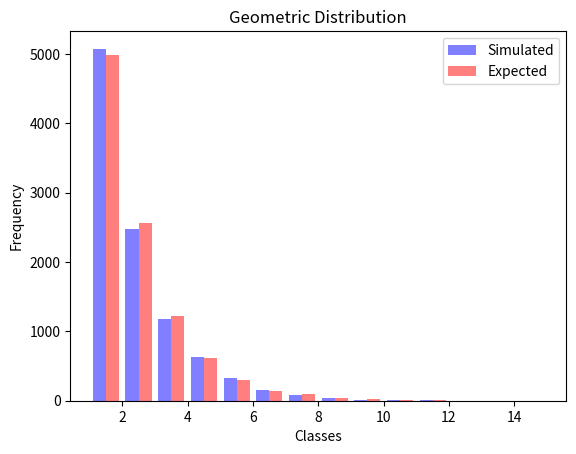

Write the Python code that produced this figure. (Note: this script raises an exception after producing the figure.)
from math import log, floor
import random as random
import numpy as np
from scipy import stats
import matplotlib.pyplot as plt
from collections import Counter


def geometric_distribution(U, p):
    return [w + 1 for w in [floor(z) for z in [ y/log(1-p) for y in [log(x) for x in U]]]]


def histogram_comparison_2d(x, y, title="Histogram", n_bins=10):
    plt.hist([x,y], n_bins, alpha=0.5, label=["Simulated","Expected"], color=["blue", "red"])
    plt.title(title)
    plt.legend(loc='upper right')
    plt.xlabel("Classes")
    plt.ylabel("Frequency")
    plt.show()
    
def histogram_comparison_4d(x, y, z, w, title="Histogram", n_bins=10):
    plt.hist([x,y,z,w], n_bins, alpha=0.5, label=["Crude","Rejection", "Alias", "Expected"], color=["blue", "red", "green", "purple"])
    plt.title(title)
    plt.legend(loc='upper left')
    plt.xlabel("Classes")
    plt.ylabel("Frequency")
    plt.show()


def six_point_crude_method(U):
    p_i = [7/48, 5/48, 1/8, 1/16, 1/4, 5/16]
    p_i_cumsum = np.cumsum(p_i).tolist()
    n = len(U)
    X = []
    for i in range(n):
        for j in range(len(p_i)):
            if U[i] <= p_i_cumsum[j]:
                X.append(j+1)
                break;
    return X
    
def six_point_rejection_method():
    p_i = [7/48, 5/48, 1/8, 1/16, 1/4, 5/16]
    q_i = [1/6 for _ in range(6)]
    C = 2
    n = len(p_i)
    X = []
    while len(X) < 10000:
        y = floor(n * random.uniform(0,1)) + 1
        u2 = random.uniform(0,1)
        if u2 < (p_i[y-1]/C*q_i[y-1]):
            X.append(y)
    return X
        
    
def six_point_alias_method():
    #Generate F and L
    p_i = [7/48, 5/48, 1/8, 1/16, 1/4, 5/16]
    n = len(p_i)
    F = [n*x for x in p_i]
    L = [x for x in range(1, len(p_i) + 1)]
    G = [i for i in range(len(F)) if F[i] >= 1]
    S = [i for i in range(len(F)) if F[i] <= 1]
    while len(S) != 0:
        k = G[0]
        j = S[0]
        L[j] = k
        F[k] = F[k] - (1 - F[j])
        if F[k] < 1:
            G = G[1:]
            S.append(k)
        S = S[1:]
    
    X = []
    while len(X) < 10000:
        y = floor(n * random.uniform(0,1)) + 1
        u2 = random.uniform(0,1)
        if u2 < F[y-1]:
            X.append(y)
        else:
            X.append(L[y-1])
    return X

def sort_values_to_bins(X, n_bins):
    c_X = Counter(X)
    n_observed = [c_X[x] if c_X[x] > 5 else 5 for x in range(1, n_bins + 1)] # for making scipy.stats.chisquare test work properly
    return n_observed
    

def main():
    #Generate 10000 pseudo-random numbers
    U = list(np.random.random_sample(10000))
    
    #Choose a value for p in the geometric distribution and simulate 10,000 outcomes.
    p = 0.5
    X = geometric_distribution(U, p)
    Y = stats.geom.rvs(p, size=10000)
    histogram_comparison_2d(X, Y, "Geometric Distribution", max(max(X), max(Y)) - 1)

    n_bins = max(max(X),max(Y))
    test_stat, p_chi = stats.chisquare(sort_values_to_bins(X, n_bins), sort_values_to_bins(Y, n_bins))
    print("Chi squared test")
    print("Test stat: {0}, p_value: {1}".format(test_stat, p_chi))
    
    
    #Simulate 6 point distribution using the crude, rejection and alias methods
    Z_crude = six_point_crude_method(U)
    Z_rejection = six_point_rejection_method()
    Z_alias = six_point_alias_method()
    Z_expected = stats.rv_discrete(name='6point', values=(np.arange(1,7), (7/48, 5/48, 1/8, 1/16, 1/4, 5/16))).rvs(size=10000)
    histogram_comparison_4d(Z_crude, Z_rejection, Z_alias, Z_expected, "6 point distribution", 5)
    
    n_bins_crude = max(max(Z_crude), max(Z_expected))
    test_stat, p_chi = stats.chisquare(sort_values_to_bins(Z_crude, n_bins_crude), sort_values_to_bins(Z_expected, n_bins_crude))
    print("Chi squared test for Crude")
    print("Test stat: {0}, p_value: {1}".format(test_stat, p_chi))
    
    n_bins_rejection = max(max(Z_rejection), max(Z_expected))
    test_stat, p_chi = stats.chisquare(sort_values_to_bins(Z_rejection, n_bins_rejection), sort_values_to_bins(Z_expected, n_bins_rejection))
    print("Chi squared test for Rejection")
    print("Test stat: {0}, p_value: {1}".format(test_stat, p_chi))
    
    n_bins_alias = max(max(Z_expected), max(Z_expected))
    test_stat, p_chi = stats.chisquare(sort_values_to_bins(Z_alias, n_bins_alias), sort_values_to_bins(Z_expected, n_bins_alias))
    print("Chi squared test for Alias")
    print("Test stat: {0}, p_value: {1}".format(test_stat, p_chi))

if __name__ == "__main__":
    main()
